Labelled photos from "data", an image-classification folder in gokul028h/sugarcane_disease. The possible labels are: bacterial blights, healthy, mosaic, red rot, rust, yellow.

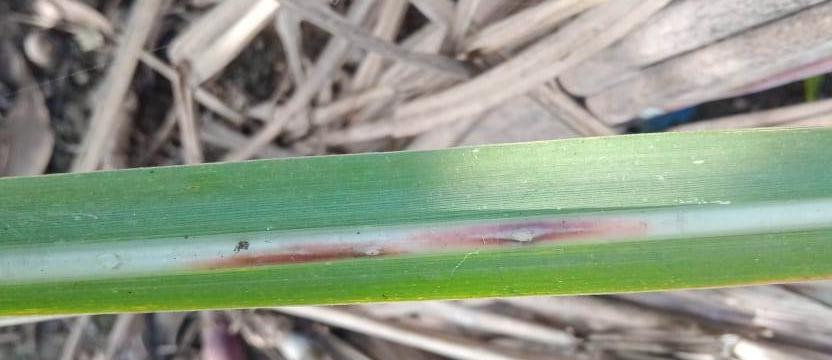
Label: red rot

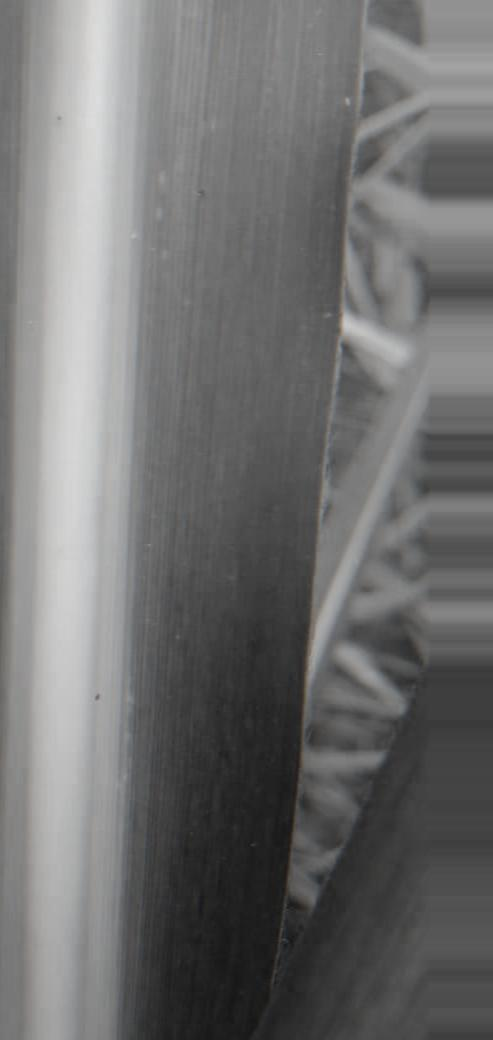
Label: mosaic

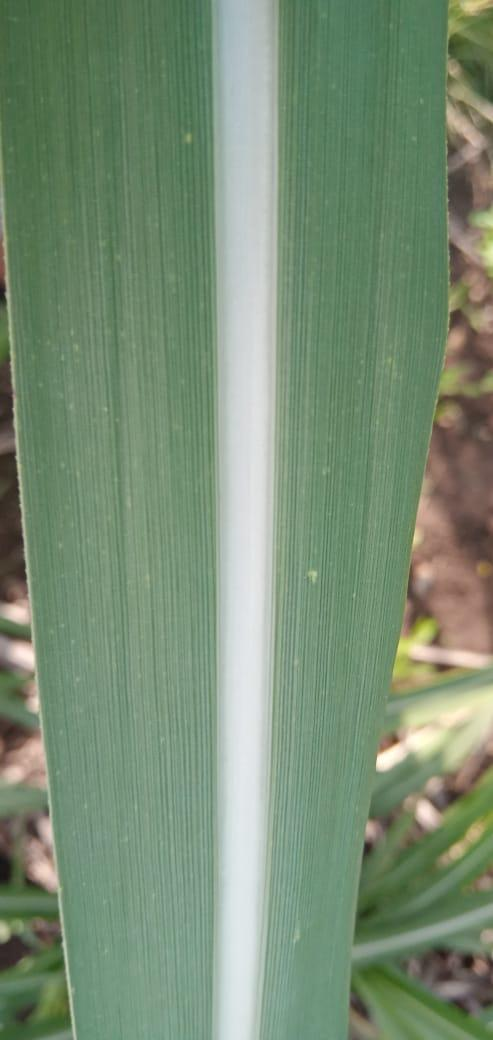
Label: healthy

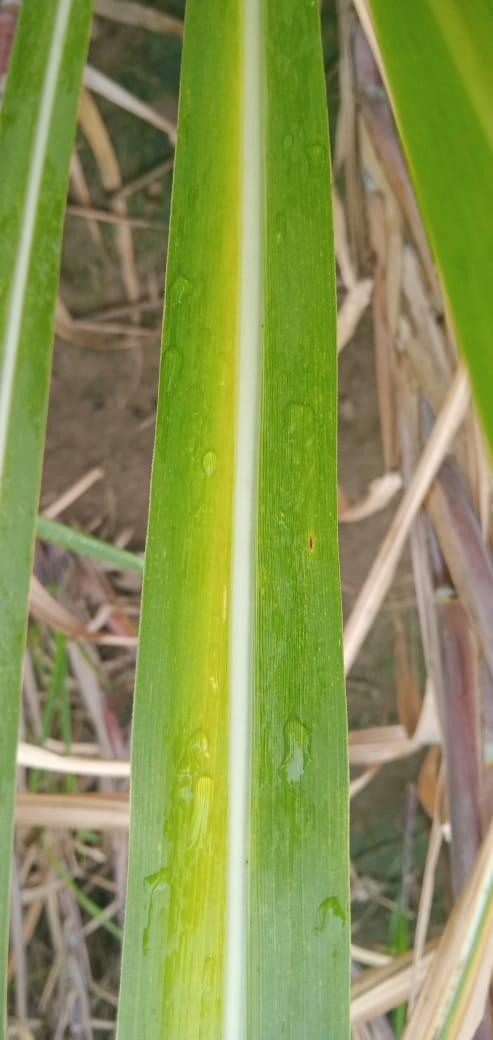
Label: yellow

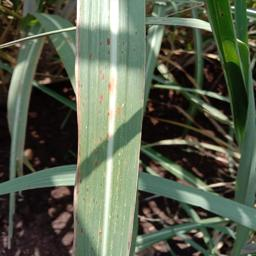
Label: rust

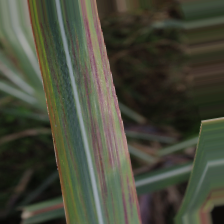
Label: bacterial blights
